Run: headless pygame with SDL's dummy video driver; simulated clock (each Clock.tick advances the game by its frame time, no real sleeping); random seed 0; keys injected as events and as key.get_pressed() state; no mouse input.
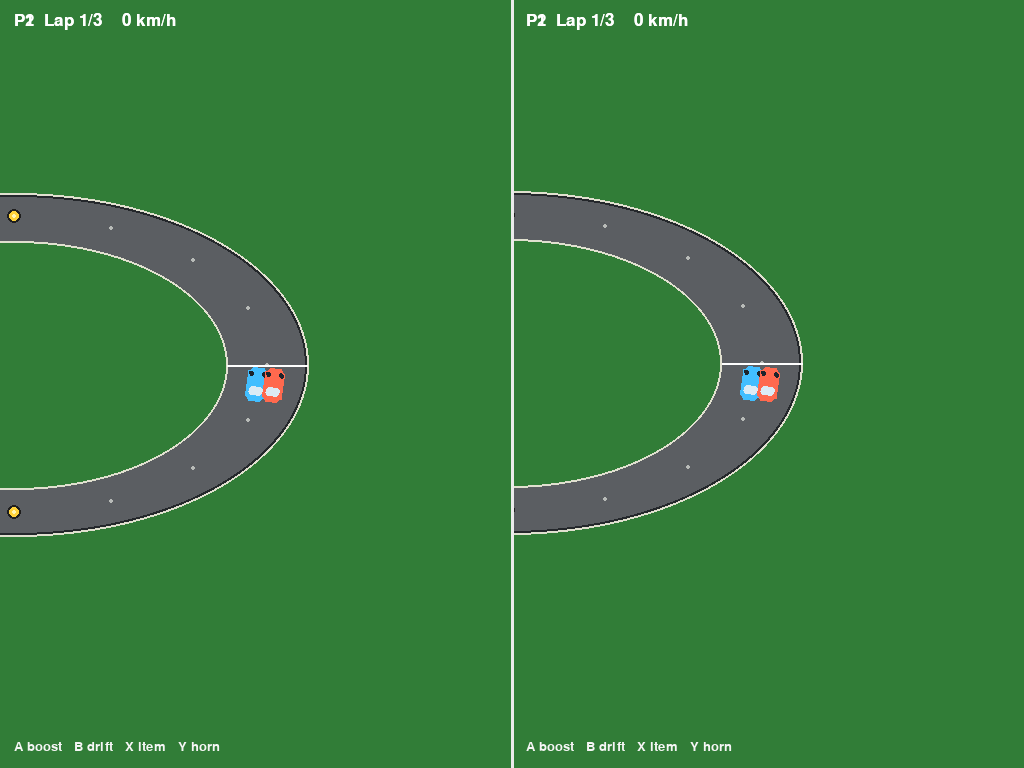
Frame 1 of 4 · flips 1–60 · no input
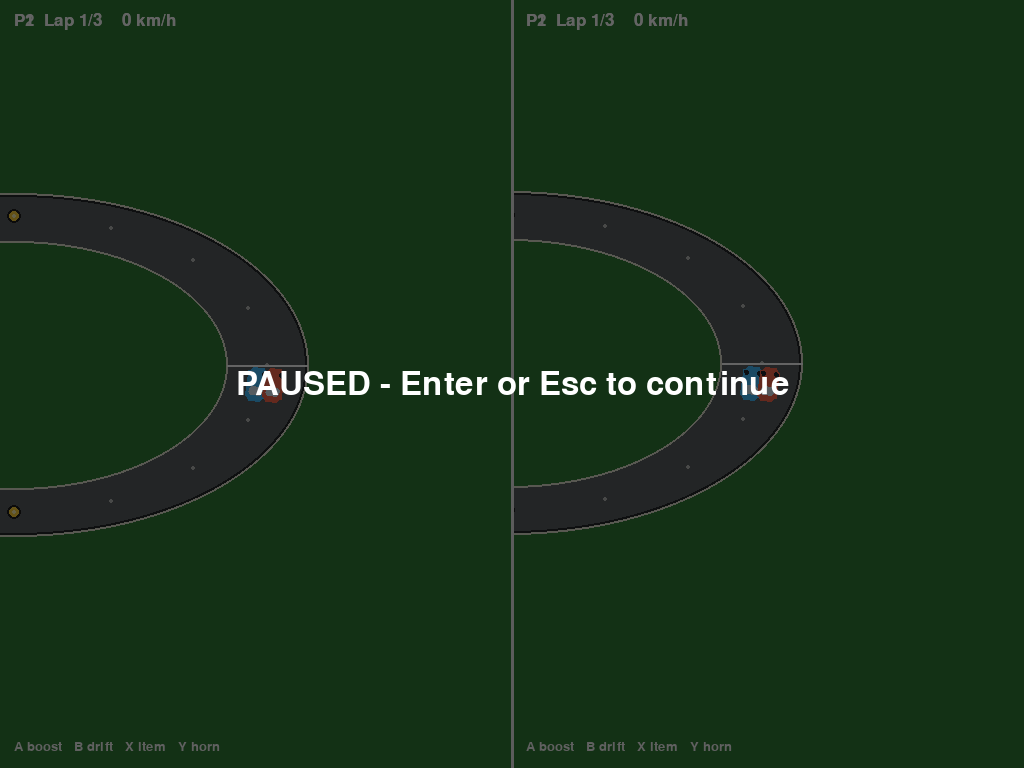
Frame 2 of 4 · flips 61–180 · tapped SPACE, RETURN · held RIGHT (→), D
Frame 3 of 4 · flips 181–300 · held DOWN (↓), S · screen unchanged from frame 2, image omitted
Frame 4 of 4 · flips 301–420 · held LEFT (←), A, UP (↑), W · screen unchanged from frame 3, image omitted

The pygame program that drew these frames:

import math
import sys

import pygame


SCREEN_WIDTH = 1280
SCREEN_HEIGHT = 720
FPS = 60
LAPS_TO_WIN = 3
TRACK_CENTER = (1000.0, 800.0)
TRACK_RADII = (720.0, 420.0)
ROAD_INNER = 0.84
ROAD_OUTER = 1.16

CONTROLS = (
    {
        "left": pygame.K_a,
        "right": pygame.K_d,
        "accelerate": pygame.K_w,
        "brake": pygame.K_s,
        "boost": pygame.K_LSHIFT,
        "drift": pygame.K_SPACE,
        "item": pygame.K_e,
        "horn": pygame.K_q,
        "reset": pygame.K_r,
    },
    {
        "left": pygame.K_LEFT,
        "right": pygame.K_RIGHT,
        "accelerate": pygame.K_UP,
        "brake": pygame.K_DOWN,
        "boost": pygame.K_RSHIFT,
        "drift": pygame.K_RALT,
        "item": pygame.K_RCTRL,
        "horn": pygame.K_RIGHTBRACKET,
        "reset": pygame.K_BACKSPACE,
    },
)

PLAYER_COLORS = ((66, 190, 255), (255, 105, 78))
PICKUP_ANGLES = (math.pi / 2, math.pi, math.pi * 1.5)


def track_position(angle, lane=0.0):
    radius_x = TRACK_RADII[0] * (1 + lane)
    radius_y = TRACK_RADII[1] * (1 + lane)
    return (
        TRACK_CENTER[0] + math.cos(angle) * radius_x,
        TRACK_CENTER[1] + math.sin(angle) * radius_y,
    )


def track_radius(position):
    x = (position[0] - TRACK_CENTER[0]) / TRACK_RADII[0]
    y = (position[1] - TRACK_CENTER[1]) / TRACK_RADII[1]
    return math.sqrt(x * x + y * y)


class Player:
    def __init__(self, number, lane):
        self.number = number
        self.controls = CONTROLS[number - 1]
        self.color = PLAYER_COLORS[number - 1]
        self.lane = lane
        self.reset()

    def reset(self):
        start_angle = 0.14
        self.x, self.y = track_position(start_angle, self.lane)
        self.angle = start_angle + math.pi / 2
        self.previous_track_angle = start_angle
        self.speed = 0.0
        self.laps = 0
        self.boost_time = 0.0
        self.boost_cooldown = 0.0
        self.has_item = False
        self.boost_was_pressed = False
        self.item_was_pressed = False
        self.horn_was_pressed = False
        self.horn_time = 0.0

    def update(self, keys, dt, pickups):
        controls = self.controls
        accelerating = keys[controls["accelerate"]]
        braking = keys[controls["brake"]]
        drifting = keys[controls["drift"]]
        boost_pressed = keys[controls["boost"]]
        item_pressed = keys[controls["item"]]
        horn_pressed = keys[controls["horn"]]

        if boost_pressed and not self.boost_was_pressed and self.boost_cooldown <= 0:
            self.boost_time = 0.9
            self.boost_cooldown = 2.5
        if item_pressed and not self.item_was_pressed and self.has_item:
            self.has_item = False
            self.boost_time = 1.4
        if horn_pressed and not self.horn_was_pressed:
            self.horn_time = 0.3
        self.boost_was_pressed = boost_pressed
        self.item_was_pressed = item_pressed
        self.horn_was_pressed = horn_pressed

        self.boost_time = max(0.0, self.boost_time - dt)
        self.boost_cooldown = max(0.0, self.boost_cooldown - dt)
        self.horn_time = max(0.0, self.horn_time - dt)

        on_road = ROAD_INNER <= track_radius((self.x, self.y)) <= ROAD_OUTER
        maximum_speed = 540.0 if self.boost_time > 0 else 420.0
        acceleration = 390.0 if on_road else 190.0

        if accelerating:
            self.speed += acceleration * dt
        elif braking:
            self.speed -= 520.0 * dt
        else:
            self.speed -= math.copysign(min(abs(self.speed), 48.0 * dt), self.speed)

        if not on_road:
            self.speed -= math.copysign(min(abs(self.speed), 180.0 * dt), self.speed)
        self.speed = max(-110.0, min(maximum_speed, self.speed))

        steering = int(keys[controls["right"]]) - int(keys[controls["left"]])
        if abs(self.speed) > 4:
            turn_rate = 0.75 + min(abs(self.speed) / 250.0, 1.0)
            if drifting:
                turn_rate *= 1.3
            self.angle += steering * turn_rate * dt * (1 if self.speed >= 0 else -1)

        self.x += math.cos(self.angle) * self.speed * dt
        self.y += math.sin(self.angle) * self.speed * dt

        current_angle = math.atan2(
            (self.y - TRACK_CENTER[1]) / TRACK_RADII[1],
            (self.x - TRACK_CENTER[0]) / TRACK_RADII[0],
        ) % (math.pi * 2)
        if self.previous_track_angle > math.pi * 1.75 and current_angle < math.pi / 4:
            self.laps += 1
        self.previous_track_angle = current_angle

        for pickup in pickups:
            if pickup["available"]:
                dx = self.x - pickup["position"][0]
                dy = self.y - pickup["position"][1]
                if dx * dx + dy * dy < 52 * 52:
                    self.has_item = True
                    pickup["available"] = False
                    pickup["respawn"] = 6.0


def reset_pickups():
    return [
        {
            "position": track_position(angle),
            "available": True,
            "respawn": 0.0,
        }
        for angle in PICKUP_ANGLES
    ]


def draw_player(view, player, camera, scale, font):
    center_x = view.get_width() // 2
    center_y = view.get_height() // 2
    car_x = center_x + int((player.x - camera[0]) * scale)
    car_y = center_y + int((player.y - camera[1]) * scale)
    car_surface = pygame.Surface((38, 22), pygame.SRCALPHA)
    pygame.draw.rect(car_surface, player.color, (2, 1, 34, 20), border_radius=6)
    pygame.draw.rect(car_surface, (220, 235, 245), (21, 4, 9, 14), border_radius=3)
    pygame.draw.rect(car_surface, (28, 36, 44), (6, 2, 5, 5), border_radius=2)
    pygame.draw.rect(car_surface, (28, 36, 44), (6, 15, 5, 5), border_radius=2)
    rotated = pygame.transform.rotate(car_surface, -math.degrees(player.angle))
    view.blit(rotated, rotated.get_rect(center=(car_x, car_y)))

    label = "P{}  Lap {}/{}  {:3.0f} km/h".format(
        player.number,
        min(player.laps + 1, LAPS_TO_WIN),
        LAPS_TO_WIN,
        abs(player.speed) * 0.28,
    )
    if player.has_item:
        label += "  ITEM"
    elif player.boost_time > 0:
        label += "  BOOST!"
    view.blit(font.render(label, True, (255, 255, 255)), (14, 12))

    if player.horn_time > 0:
        view.blit(font.render("HONK!", True, player.color), (14, 42))


def draw_view(screen, viewport, player, players, pickups, font, small_font):
    view = screen.subsurface(viewport)
    view.fill((49, 125, 55))

    scale = min(view.get_width() / 1450, view.get_height() / 1120)
    center_x = view.get_width() // 2
    center_y = view.get_height() // 2
    camera = (player.x, player.y)

    def ellipse_rect(radius_x, radius_y, factor):
        width = int(radius_x * factor * 2 * scale)
        height = int(radius_y * factor * 2 * scale)
        x = center_x + int((TRACK_CENTER[0] - camera[0]) * scale) - width // 2
        y = center_y + int((TRACK_CENTER[1] - camera[1]) * scale) - height // 2
        return pygame.Rect(x, y, width, height)

    outer = ellipse_rect(*TRACK_RADII, ROAD_OUTER)
    inner = ellipse_rect(*TRACK_RADII, ROAD_INNER)
    pygame.draw.ellipse(view, (36, 39, 43), outer)
    pygame.draw.ellipse(view, (91, 94, 98), outer.inflate(-8, -8))
    pygame.draw.ellipse(view, (49, 125, 55), inner)
    pygame.draw.ellipse(view, (224, 224, 207), outer, max(2, int(3 * scale)))
    pygame.draw.ellipse(view, (224, 224, 207), inner, max(2, int(3 * scale)))

    for index in range(32):
        angle = math.pi * 2 * index / 32
        if index % 2:
            continue
        wx, wy = track_position(angle)
        sx = center_x + int((wx - camera[0]) * scale)
        sy = center_y + int((wy - camera[1]) * scale)
        pygame.draw.circle(view, (184, 187, 184), (sx, sy), max(2, int(4 * scale)))

    start_x = center_x + int((TRACK_CENTER[0] + TRACK_RADII[0] - camera[0]) * scale)
    start_y = center_y + int((TRACK_CENTER[1] - camera[1]) * scale)
    half_line = int(TRACK_RADII[0] * (ROAD_OUTER - ROAD_INNER) * 0.5 * scale)
    pygame.draw.line(view, (255, 255, 255), (start_x - half_line, start_y), (start_x + half_line, start_y), max(2, int(3 * scale)))

    for pickup in pickups:
        if pickup["available"]:
            x = center_x + int((pickup["position"][0] - camera[0]) * scale)
            y = center_y + int((pickup["position"][1] - camera[1]) * scale)
            pygame.draw.circle(view, (30, 30, 30), (x, y), max(7, int(17 * scale)))
            pygame.draw.circle(view, (255, 210, 58), (x, y), max(5, int(13 * scale)))
            pygame.draw.circle(view, (255, 245, 180), (x, y), max(2, int(5 * scale)))

    for other in players:
        draw_player(view, other, camera, scale, font)

    view.blit(small_font.render("A boost   B drift   X item   Y horn", True, (245, 245, 245)), (14, view.get_height() - 28))


def main():
    pygame.init()
    pygame.display.set_caption("Pico Kart - local split-screen")
    screen = pygame.display.set_mode((SCREEN_WIDTH, SCREEN_HEIGHT), pygame.FULLSCREEN)
    clock = pygame.time.Clock()
    font = pygame.font.Font(None, 26)
    small_font = pygame.font.Font(None, 20)
    players = (Player(1, -0.035), Player(2, 0.035))
    pickups = reset_pickups()
    paused = False
    winner = None
    elapsed = 0.0
    running = True

    while running:
        dt = min(clock.tick(FPS) / 1000.0, 0.05)

        for event in pygame.event.get():
            if event.type == pygame.QUIT:
                running = False
            elif event.type == pygame.KEYDOWN:
                if event.key == pygame.K_ESCAPE or event.key == pygame.K_RETURN:
                    paused = not paused
                elif event.key in (pygame.K_r, pygame.K_BACKSPACE):
                    for player in players:
                        player.reset()
                    pickups = reset_pickups()
                    winner = None
                    elapsed = 0.0

        keys = pygame.key.get_pressed()
        if not paused and winner is None:
            elapsed += dt
            for pickup in pickups:
                if not pickup["available"]:
                    pickup["respawn"] -= dt
                    if pickup["respawn"] <= 0:
                        pickup["available"] = True
            for player in players:
                player.update(keys, dt, pickups)
                if player.laps >= LAPS_TO_WIN and winner is None:
                    winner = player

        screen.fill((15, 15, 18))
        half_width = screen.get_width() // 2
        for index, player in enumerate(players):
            viewport = pygame.Rect(index * half_width, 0, half_width, screen.get_height())
            draw_view(screen, viewport, player, players, pickups, font, small_font)
        pygame.draw.line(screen, (235, 235, 235), (half_width, 0), (half_width, screen.get_height()), 3)

        if paused or winner is not None:
            text = "PAUSED - Enter or Esc to continue" if paused else "PLAYER {} WINS!  R to race again".format(winner.number)
            overlay = pygame.Surface(screen.get_size(), pygame.SRCALPHA)
            overlay.fill((0, 0, 0, 155))
            screen.blit(overlay, (0, 0))
            message = pygame.font.Font(None, 48).render(text, True, (255, 255, 255))
            screen.blit(message, message.get_rect(center=screen.get_rect().center))

        pygame.display.flip()

    pygame.quit()
    return 0


if __name__ == "__main__":
    sys.exit(main())
